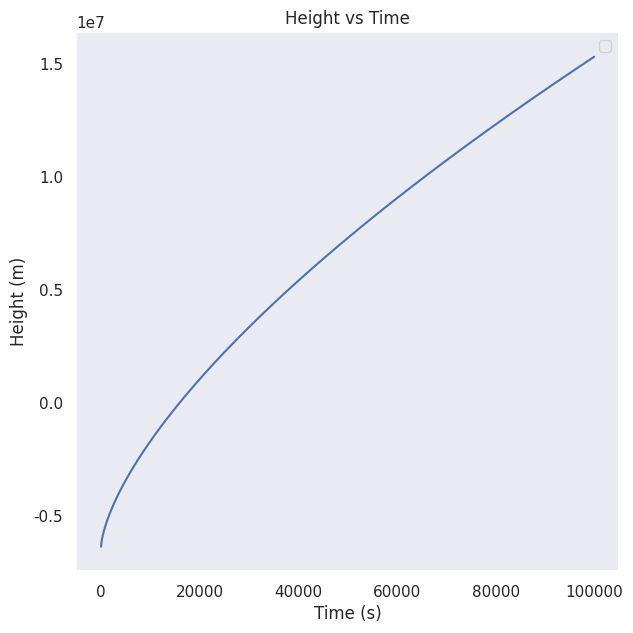

The matplotlib source for this figure:
import numpy as np
import matplotlib.pyplot as plt
import seaborn as sns
sns.set()

# Constants
G = 6.67e-11
M = 5.97e24
R = 6.371e6
#T = float(input("Enter the value of time: "))


def main():
    T = np.linspace(0.0, 1.0e5, 1000)
    h = np.empty(1000)
    for i in range(1000):
        h[i] = (G*M*T[i]**2/(4.0*np.pi**4))**(1.0/3) - R
    sns.set_style("dark")
    fig = plt.figure(figsize=(7, 7))
    ax1 = plt.axes()
    ax1.set_xlabel('Time (s)')
    ax1.set_ylabel('Height (m)')
    ax1.set_title('Height vs Time')
    ax1.plot(T, h)
    plt.show()
    ax1.legend()
    fig.savefig('SatelliteHeight.pdf')


if __name__ == "__main__":
    main()
